Run: headless pygame with SDL's dummy video driver; simulated clock (each Clock.tick advances the game by its frame time, no real sleeping); random seed 0; keys injected as events and as key.get_pressed() state; no mouse input.
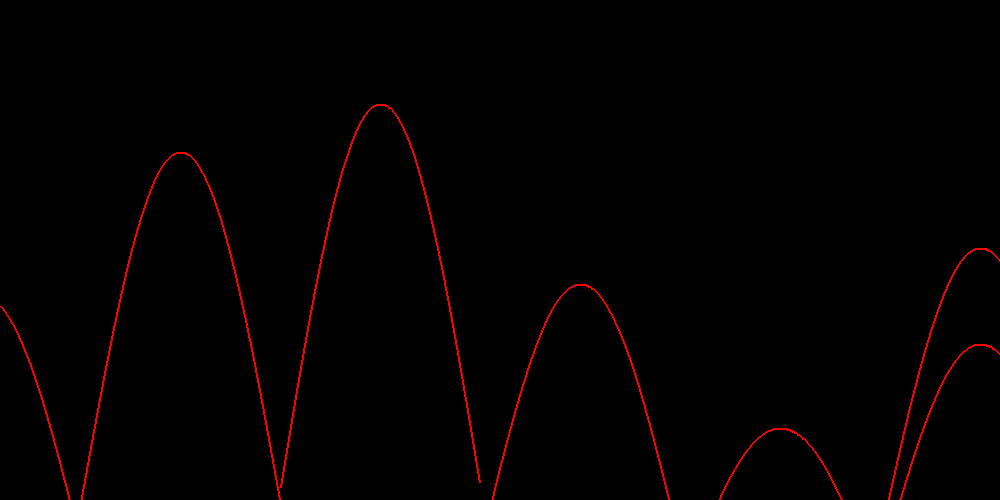
Frame 1 of 4 · flips 1–60 · no input
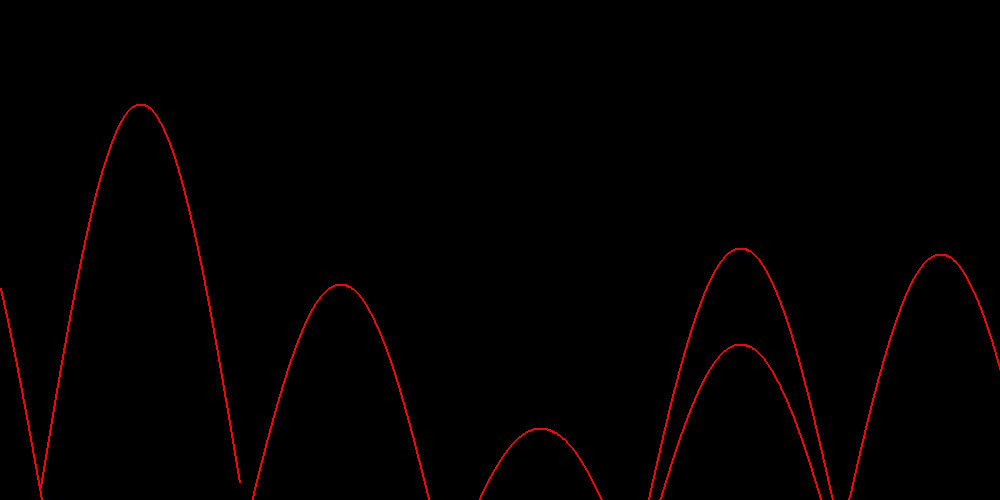
Frame 2 of 4 · flips 61–180 · tapped SPACE, RETURN · held RIGHT (→), D
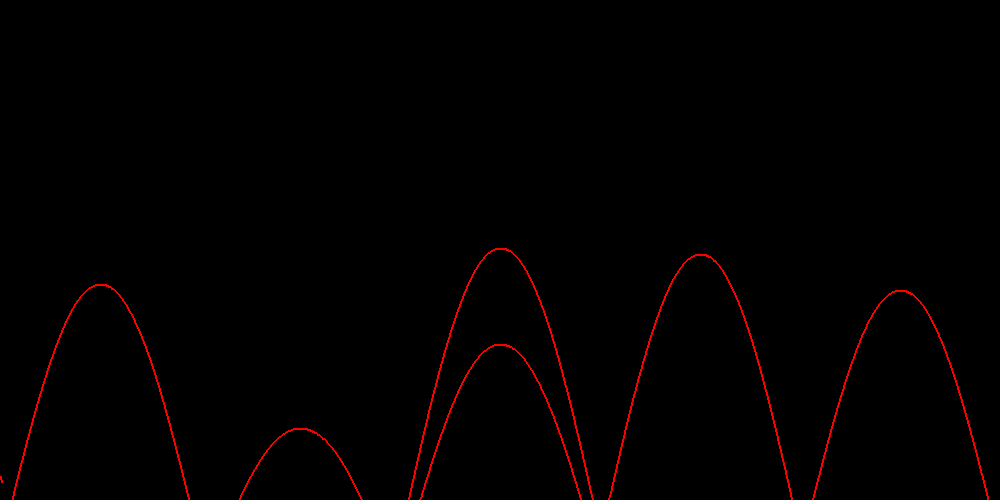
Frame 3 of 4 · flips 181–300 · held DOWN (↓), S
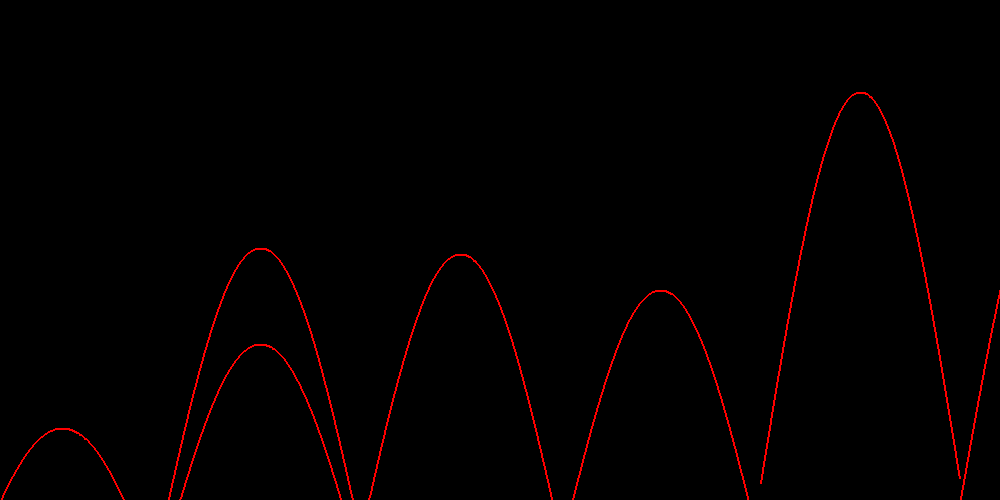
Frame 4 of 4 · flips 301–420 · held LEFT (←), A, UP (↑), W

The pygame program that drew these frames:

import math
import pygame
import pygame.locals
import sys
import random
#convert to be an import
width, height = 1000, 750
screen = pygame.display.set_mode((width, height))
wave_width = screen.get_width() // 5


class Dune:
    def __init__(self, dune_height: float, horizontal_dis: float,order:int):
        self.dune_height = dune_height
        self.horizontal_dis = horizontal_dis
        self.offset = 0
        self.speed = 0
        self.acceleration = 200
        self.points = []
        d = screen.get_height() - self.dune_height-(160)
        for x in range(wave_width):
            
            # theta = (((-1.5*x)) * math.pi - math.pi/8) / wave_width
            # newpoints=((x+(order*wave_width)), self.dune_height * math.sin(theta) + d) 
            # theta = (((-1*x)) * math.pi - math.pi/8) / wave_width
            # contradict=((x+(order*wave_width)), self.dune_height * math.sin(theta) + d)
            # contradict,newpoints=set(contradict),set(newpoints)
            # newpoints=newpoints.difference_update(contradict)
            # self.points.append(list(newpoints))
            theta = (((-1*x)) * math.pi - math.pi/8) / wave_width         
            self.points.append(((x+(order*wave_width)), (self.dune_height * math.sin(theta) + d)+((self.dune_height*3) * math.sin(theta) + d)))
                                # +( self.dune_height * math.sin(theta) + d)))
                            #+((((-1.5*x)) * math.pi - math.pi/8) / wave_width))

    # def update(self):
    #     self.speed += self.acceleration * 1/60
    #     self.offset += self.speed * 1/60

    # def get_height_at(self, x: float) -> float:
    #     input_x = x + self.offset
    #     return self.dune_height * math.sin((input_x - self.dune_height) / (screen.get_width()/5)) 
    
    # def get_velocity_at(self, x: float) -> float:
    #     input_x = x + self.offset
    #     return self.dune_height * self.speed / (screen.get_width()/5) * math.cos((input_x - self.dune_height) / (screen.get_width()/5))

    # def get_acceleration_at(self, x: float) -> float:
    #     input_x = x + self.offset
    #     return -self.dune_height * self.speed ** 2 / (screen.get_width()/5) ** 2 * math.sin((input_x - self.dune_height) / (screen.get_width()/5)) + self.dune_height * self.acceleration / (screen.get_width()/5) * math.cos((input_x - self.dune_height) / (screen.get_width()/5))

    def display(self):
        pygame.draw.lines(screen, (255, 0, 0), False, self.points,2)
    def movement(self,movepos:float):
        for i in range(len(self.points)):
            update=list(self.points[i])
            update[0]-=movepos
        
            self.points[i]=tuple(update)







def main():
    width, height = 1000, 500
    screen = pygame.display.set_mode((width, height))
    fps = 60
    fps_clock = pygame.time.Clock()

    off_left = Dune(random.randrange(40, 100),wave_width,-1)
    first = Dune(random.randrange(40, 100),wave_width,0)
    second = Dune(random.randrange(40, 100), wave_width,1)
    third = Dune(random.randrange(40, 100), wave_width,2)
    fourth = Dune(random.randrange(40, 100), wave_width,3)
    fifth = Dune(random.randrange(40, 100), wave_width,4)
    off_right = Dune(random.randrange(40, 100),wave_width,5)
    current_dunes: list[Dune] = [
        off_left,
        first,
        second,
        third,
        fourth,
        fifth,
        off_right,
    ]
    while True:  
        screen.fill((0,0,0))
        for dune in current_dunes:
            dune.movement(2)
            dune.display()
            if current_dunes[0].points[-1][0] < 0:
                current_dunes.pop(0)
                current_dunes.append(Dune(random.randrange(40, 100), wave_width, 5))

        # actual code
        # next session reminders: The code is broken, it seems to get a very limited amount of points for each sin wave, and the process for displacing them is messed up.

        for event in pygame.event.get():
            if event.type == pygame.locals.QUIT:
                pygame.quit()
                sys.exit()
        pygame.display.flip()
        fps_clock.tick(fps)
        

if __name__ == "__main__":
    main()
    
